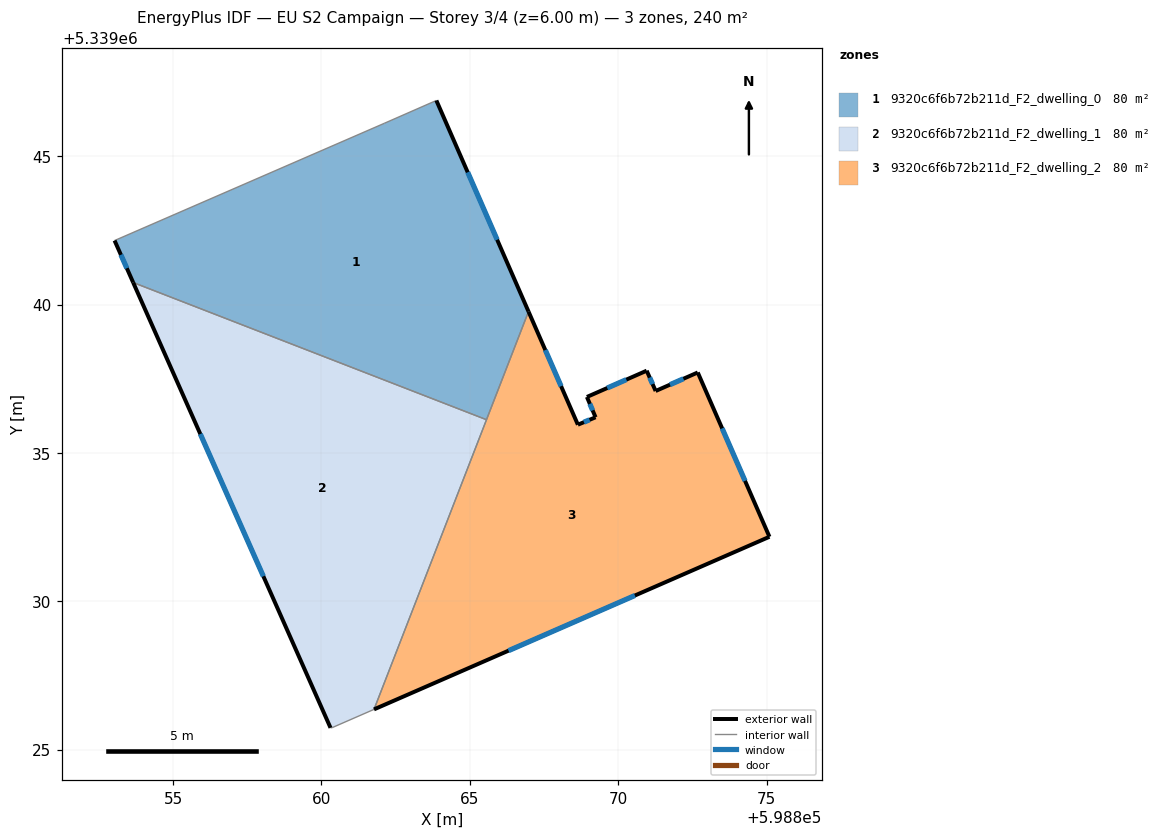
=== STOREY PLAN SPEC (per zone: floor XY polygon, exterior-wall plan segments, windows/doors) ===
zone 1: 9320c6f6b72b211d_F2_dwelling_0  (80.0 m²)
  floor: (598863.87, 5339046.88) (598866.98, 5339039.77) (598865.56, 5339036.12) (598853.66, 5339040.75) (598853.03, 5339042.16) (598862.12, 5339046.11)
  exterior wall: (598866.98, 5339039.77) – (598863.87, 5339046.88)  [7.8 m]
    window: (598865.92, 5339042.19) – (598864.93, 5339044.46)  [2.4 m²]
  exterior wall: (598853.03, 5339042.16) – (598853.66, 5339040.75)  [1.5 m]
    window: (598853.24, 5339041.68) – (598853.44, 5339041.23)  [0.5 m²]
  interior walls: 4
zone 2: 9320c6f6b72b211d_F2_dwelling_1  (79.9 m²)
  floor: (598865.56, 5339036.12) (598861.77, 5339026.36) (598860.36, 5339025.75) (598860.31, 5339025.74) (598853.66, 5339040.75)
  exterior wall: (598853.66, 5339040.75) – (598860.31, 5339025.74)  [16.4 m]
    window: (598855.92, 5339035.64) – (598858.04, 5339030.85)  [5.0 m²]
  interior walls: 4
zone 3: 9320c6f6b72b211d_F2_dwelling_2  (79.9 m²)
  floor: (598872.68, 5339037.72) (598875.10, 5339032.18) (598861.77, 5339026.36) (598866.98, 5339039.77) (598868.64, 5339035.96) (598869.24, 5339036.21) (598868.95, 5339036.89) (598870.96, 5339037.78) (598871.26, 5339037.09)
  exterior wall: (598869.24, 5339036.21) – (598868.64, 5339035.96)  [0.6 m]
    window: (598869.04, 5339036.12) – (598868.84, 5339036.04)  [0.2 m²]
  exterior wall: (598868.95, 5339036.89) – (598869.24, 5339036.21)  [0.7 m]
    window: (598869.05, 5339036.66) – (598869.14, 5339036.44)  [0.2 m²]
  exterior wall: (598870.96, 5339037.78) – (598868.95, 5339036.89)  [2.2 m]
    window: (598870.27, 5339037.47) – (598869.63, 5339037.19)  [0.7 m²]
  exterior wall: (598871.26, 5339037.09) – (598870.96, 5339037.78)  [0.7 m]
    window: (598871.16, 5339037.32) – (598871.06, 5339037.54)  [0.2 m²]
  exterior wall: (598872.68, 5339037.72) – (598871.26, 5339037.09)  [1.6 m]
    window: (598872.20, 5339037.50) – (598871.74, 5339037.30)  [0.5 m²]
  exterior wall: (598875.10, 5339032.18) – (598872.68, 5339037.72)  [6.0 m]
    window: (598874.27, 5339034.06) – (598873.50, 5339035.83)  [1.9 m²]
  exterior wall: (598861.77, 5339026.36) – (598875.10, 5339032.18)  [14.5 m]
    window: (598866.31, 5339028.34) – (598870.56, 5339030.20)  [4.5 m²]
  exterior wall: (598868.64, 5339035.96) – (598866.98, 5339039.77)  [4.2 m]
    window: (598868.08, 5339037.25) – (598867.54, 5339038.47)  [1.3 m²]
  interior walls: 2

=== DERIVED (storey summary) ===
Building: EU S2 Campaign
Storey: 3 of 4  (floor level z = 6.00 m)
Storey gross floor area: 239.8 m²
Zones on this storey: 3
  - 9320c6f6b72b211d_F2_dwelling_0: floor 80.0 m²; exterior wall 9.3 m (27.9 m²); 2 window(s) 2.9 m²; WWR 10.2%
  - 9320c6f6b72b211d_F2_dwelling_1: floor 79.9 m²; exterior wall 16.4 m (49.2 m²); 1 window(s) 5.0 m²; WWR 10.2%
  - 9320c6f6b72b211d_F2_dwelling_2: floor 79.9 m²; exterior wall 30.6 m (91.9 m²); 8 window(s) 9.4 m²; WWR 10.2%
Zone adjacency (shared interzone walls):
  - 9320c6f6b72b211d_F2_dwelling_0 ↔ 9320c6f6b72b211d_F2_dwelling_1
  - 9320c6f6b72b211d_F2_dwelling_0 ↔ 9320c6f6b72b211d_F2_dwelling_2
  - 9320c6f6b72b211d_F2_dwelling_1 ↔ 9320c6f6b72b211d_F2_dwelling_2